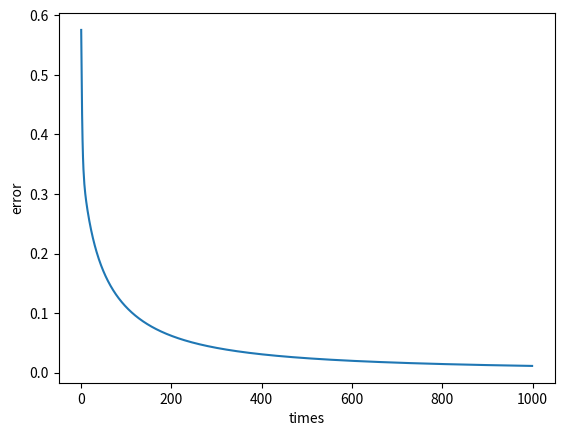

Here is the Python script that generated this plot:
import numpy as np
import matplotlib.pyplot as plt


X = np.array([[0,0],[0,1],[1,0],[1,1]])
Y = np.array([[0],[0],[0],[1]])


class SimplePerceptron:

    def __init__(self, isRegression = False, times = 1000, alpha = 0.5, epsilon = 0.0001, seed=0):
        """
        初期化
        
        Args:
            isRegression (bool) : 回帰の場合はTrue
            times        (int)  : 学習回数
            alpha        (float): 学習率
            epsilon      (float): 学習を終了する閾値
            seed         (int)  : 乱数の種
        """
        self.isRegression = isRegression
        self.W = None
        self.b = None
        self.times = times
        self.alpha = alpha
        self.epsilon = epsilon
        np.random.seed(seed)

    def Forward(self, X):
        # 活性化関数への入力を計算しZに代入
        Z = X.dot(self.W) + self.b

        a = self.ActivationFunction(Z)

        if not self.isRegression:
            # 0.5以上の項は1.0に、0.5未満の項は0.0にする
            return np.where(a > 0.5, 1.0, 0.0)

        else:
            return a

    def Sigmoid(self, value):
        return 1.0/(1.0 + np.exp(- value))

    def Sigmoid_d(self, value):
        """
        シグモイド関数(ロジスティック関数)の微分.
        """
        return self.Sigmoid(value) * (1.0 - self.Sigmoid(value))

    def ActivationFunction(self, value):
        return self.Sigmoid(value)

    def ActivationFunction_d(self, value):
        """
        活性化関数の微分.
        今回は活性化関数としてシグモイド関数を採用.
        """
        return self.Sigmoid_d(value)

    def J(self, Yh, Y):
        # コスト関数を計算しjに代入
        j = ((Yh - Y) * (Yh - Y)).sum() / 2.0

        return j

    def Delta(self, X, Y):
        m, n = X.shape

        # dw(n×1の行列)を0で初期化
        dw = np.zeros((n,1))
        db = np.zeros((1,1))

        Z = X.dot(self.W) + self.b
        Yh = self.ActivationFunction(Z)
        G = self.ActivationFunction_d(Z)
        for i in range(m):

            # バイアス項の偏微分を計算
            db[0][0] = db[0][0] + (Yh[i]  - Y[i]) * G[i]

            for j in range(n):
                # 重みを計算しdw[j][0]に足し合わせる
                dw[j][0] = dw[j][0] + (Yh[i] - Y[i]) * G[i] * X[i][j]

        return dw, db

    def Fit(self, X, Y):

        # 重みとバイアス項の初期化
        self.W = np.random.rand(X.shape[1], 1)
        self.b = np.zeros((1,1))

        # コスト関数の値がどう変わったのかを保存するリストを初期化
        J_List = []

        # 重み更新ループ
        for t in range(self.times):
            Yh = self.ActivationFunction(X.dot(self.W) + self.b)

            # 誤差の計算
            j = self.J(Yh, Y)
            J_List.append(j)

            # 誤差がepsilon以下なら終了
            if j <= self.epsilon:
                break

            # 重みとバイアス項の更新
            dw, db = self.Delta(X, Y)
            self.W = self.W - self.alpha * dw
            self.b = self.b - self.alpha * db            

        return J_List

if __name__ == '__main__':

    SP = SimplePerceptron()
    l = SP.Fit(X, Y)

    # コスト関数が小さくなっていることの確認
    plt.plot(l)
    plt.xlabel("times")
    plt.ylabel("error")
    plt.show()

